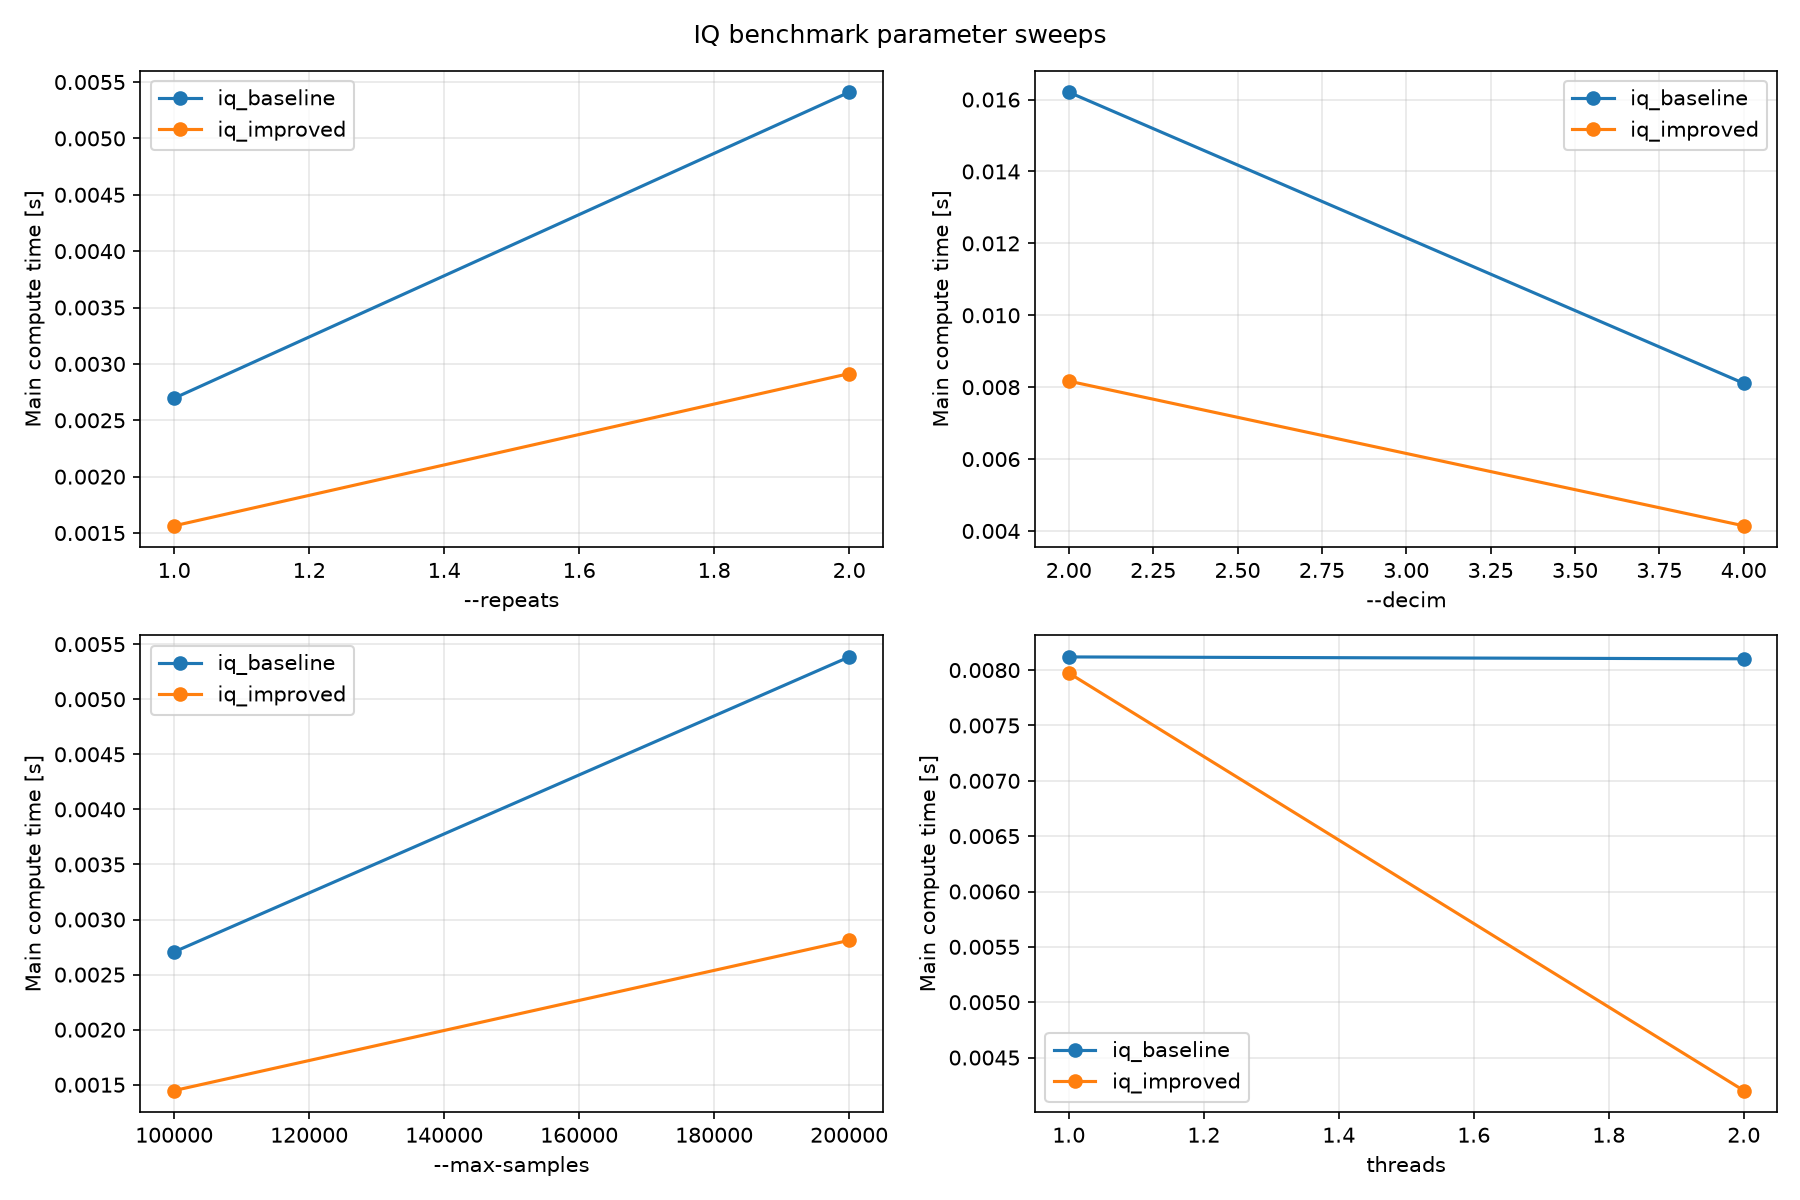

Values plotted in this chart, from the file beside it:
impl, mode, repeats, decim, max_samples, threads, samples_in, samples_out, time_s, gflops, energy_sum, hits, checksum
iq_baseline, repeats_sweep, 1, 4, 300000, 2, 300000, 74985, 0.002696, 14.24, 55370, 138, 2849
iq_baseline, repeats_sweep, 2, 4, 300000, 2, 300000, 74985, 0.00541, 14.19, 110741, 276, 5697
iq_baseline, decim_sweep, 3, 2, 300000, 2, 300000, 149969, 0.01621, 14.21, 453446, 876, 23898
iq_baseline, decim_sweep, 3, 4, 300000, 2, 300000, 74985, 0.008108, 14.21, 166111, 414, 8546
iq_baseline, max_samples_sweep, 3, 4, 100000, 2, 100000, 24985, 0.002706, 14.18, 55370, 141, 2029
iq_baseline, max_samples_sweep, 3, 4, 200000, 2, 200000, 49985, 0.005384, 14.26, 110674, 285, 5149
iq_baseline, threads_sweep, 3, 4, 300000, 1, 300000, 74985, 0.008119, 14.19, 166111, 414, 8546
iq_baseline, threads_sweep, 3, 4, 300000, 2, 300000, 74985, 0.008102, 14.22, 166111, 414, 8546
iq_improved, repeats_sweep, 1, 4, 300000, 2, 300000, 74985, 0.001564, 24.54, 55370, 138, 2849
iq_improved, repeats_sweep, 2, 4, 300000, 2, 300000, 74985, 0.002914, 26.35, 110741, 276, 5697
iq_improved, decim_sweep, 3, 2, 300000, 2, 300000, 149969, 0.008169, 28.2, 453446, 876, 23898
iq_improved, decim_sweep, 3, 4, 300000, 2, 300000, 74985, 0.004144, 27.79, 166111, 414, 8546
iq_improved, max_samples_sweep, 3, 4, 100000, 2, 100000, 24985, 0.001447, 26.52, 55370, 141, 2029
iq_improved, max_samples_sweep, 3, 4, 200000, 2, 200000, 49985, 0.002811, 27.31, 110674, 285, 5149
iq_improved, threads_sweep, 3, 4, 300000, 1, 300000, 74985, 0.007974, 14.44, 166111, 414, 8546
iq_improved, threads_sweep, 3, 4, 300000, 2, 300000, 74985, 0.004202, 27.41, 166111, 414, 8546
